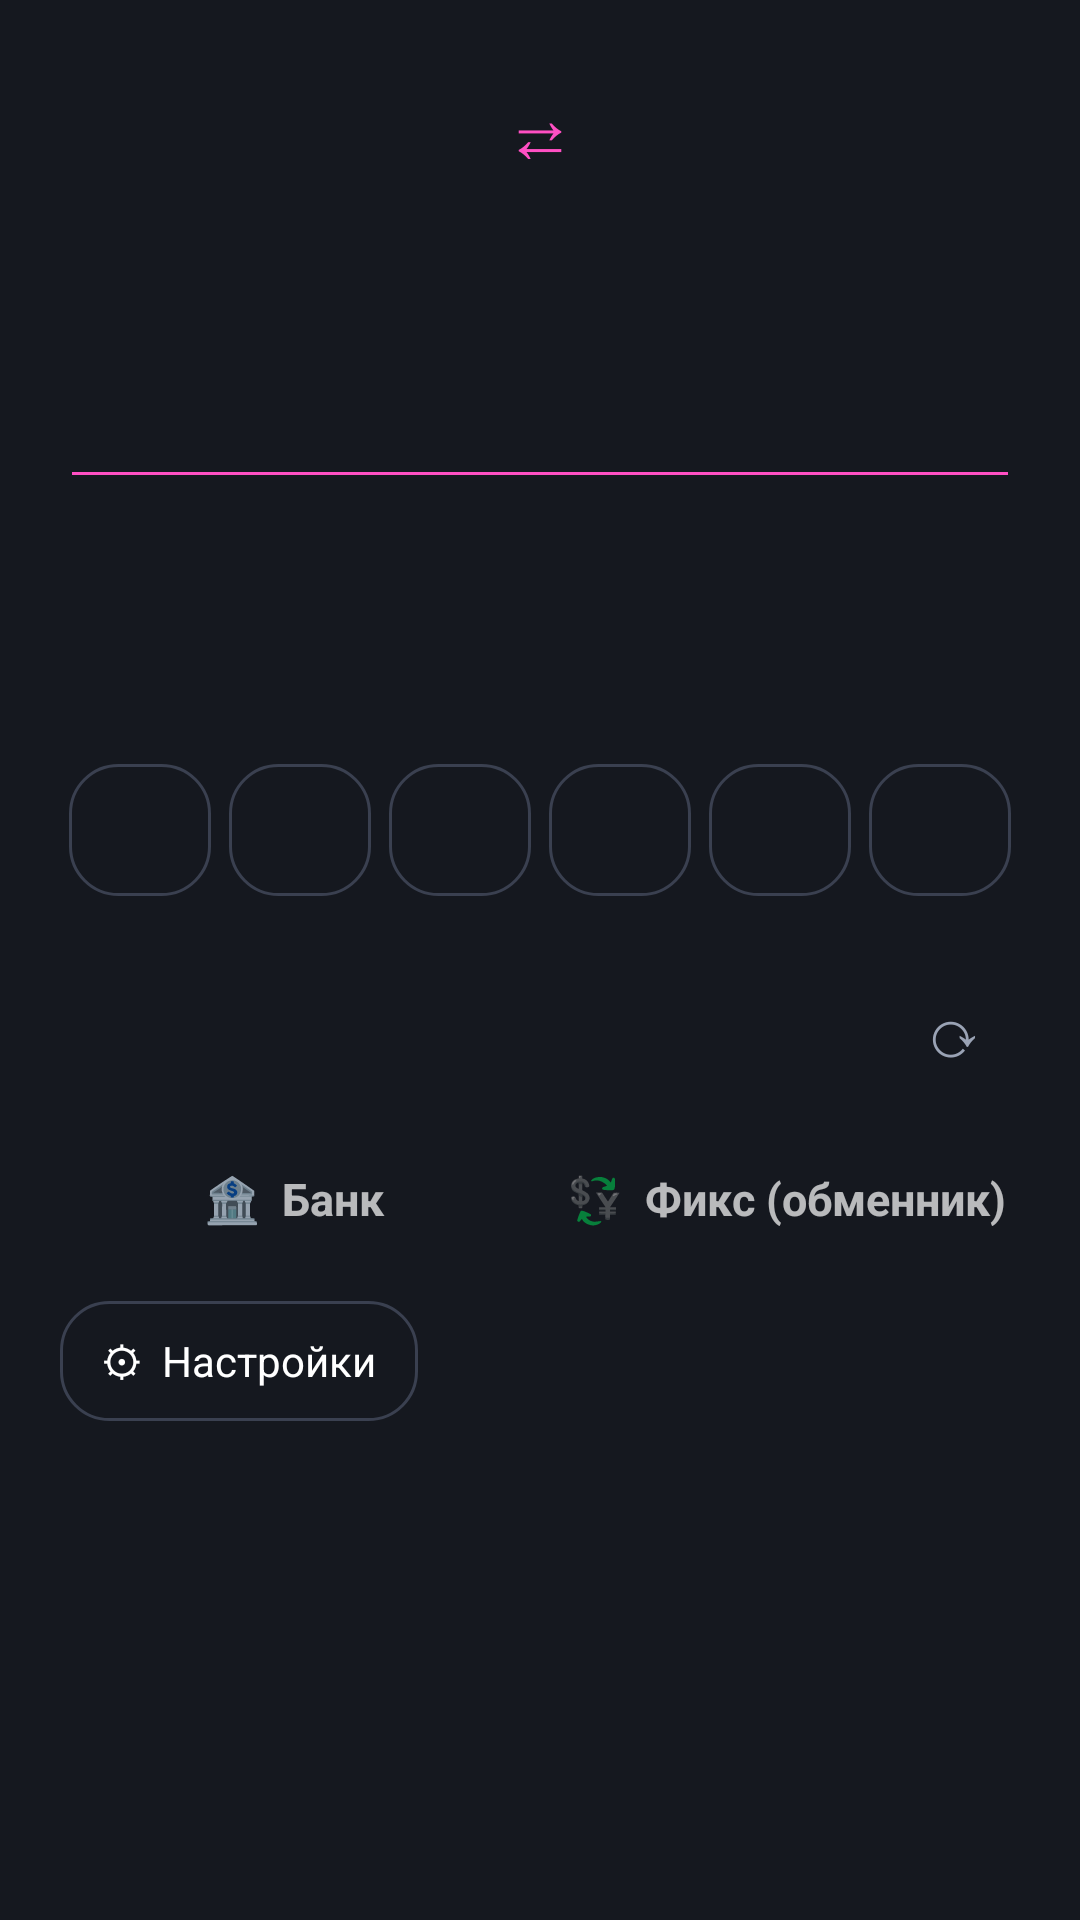

Produce the Android XML layout that renders to this screen, including the resource entries it uses.
<!-- AndroidManifest.xml: application theme android:Theme.Material.NoActionBar -->
<!-- res/layout/activity_main.xml -->
<?xml version="1.0" encoding="utf-8"?>
<LinearLayout xmlns:android="http://schemas.android.com/apk/res/android"
    android:layout_width="match_parent"
    android:layout_height="match_parent"
    android:background="#15181F"
    android:fitsSystemWindows="true"
    android:orientation="vertical"
    android:padding="20dp">

    <TextView android:id="@+id/update_banner" android:layout_width="match_parent" android:layout_height="wrap_content"
        android:layout_marginBottom="16dp" android:background="@drawable/update_bg" android:padding="14dp"
        android:textColor="#FFFFFF" android:textSize="15sp" android:textStyle="bold" android:visibility="gone" />

    <LinearLayout
        android:layout_width="match_parent"
        android:layout_height="wrap_content"
        android:orientation="horizontal">
        <TextView android:id="@+id/from_btn" android:layout_width="0dp" android:layout_height="48dp"
            android:layout_weight="1" android:gravity="center" android:background="@drawable/row_active"
            android:textColor="#FFFFFF" android:textSize="18sp" android:textStyle="bold" />
        <TextView android:id="@+id/swap_btn" android:layout_width="56dp" android:layout_height="48dp"
            android:gravity="center" android:textColor="#FF4FC3" android:textSize="24sp" android:text="⇄" />
        <TextView android:id="@+id/to_btn" android:layout_width="0dp" android:layout_height="48dp"
            android:layout_weight="1" android:gravity="center" android:background="@drawable/row_active"
            android:textColor="#FFFFFF" android:textSize="18sp" android:textStyle="bold" />
    </LinearLayout>

    <EditText android:id="@+id/input" android:layout_width="match_parent" android:layout_height="wrap_content"
        android:layout_marginTop="28dp" android:gravity="end" android:inputType="numberDecimal"
        android:backgroundTint="#FF4FC3" android:textColor="#FFFFFF" android:textColorHint="#5C6578"
        android:textSize="40sp" android:importantForAutofill="no" />

    <TextView android:id="@+id/result" android:layout_width="match_parent" android:layout_height="wrap_content"
        android:layout_marginTop="8dp" android:gravity="end" android:singleLine="true"
        android:textColor="#FF4FC3" android:textSize="40sp" android:textStyle="bold" />

    <LinearLayout
        android:layout_width="match_parent"
        android:layout_height="wrap_content"
        android:layout_marginTop="24dp"
        android:orientation="horizontal">
        <TextView android:id="@+id/a0" style="@style/FxChip" />
        <TextView android:id="@+id/a1" style="@style/FxChip" />
        <TextView android:id="@+id/a2" style="@style/FxChip" />
        <TextView android:id="@+id/a3" style="@style/FxChip" />
        <TextView android:id="@+id/a4" style="@style/FxChip" />
        <TextView android:id="@+id/a5" style="@style/FxChip" />
    </LinearLayout>

    <LinearLayout
        android:layout_width="match_parent"
        android:layout_height="wrap_content"
        android:layout_marginTop="20dp"
        android:gravity="center_vertical"
        android:orientation="horizontal">
        <TextView android:id="@+id/status" android:layout_width="0dp" android:layout_height="wrap_content"
            android:layout_weight="1" android:textColor="#9AA3B5" android:textSize="13sp" />
        <TextView android:id="@+id/refresh_btn" android:layout_width="44dp" android:layout_height="44dp"
            android:gravity="center" android:textColor="#9AA3B5" android:textSize="22sp" android:text="⟳" />
    </LinearLayout>

    
    <LinearLayout
        android:layout_width="match_parent"
        android:layout_height="44dp"
        android:layout_marginTop="12dp"
        android:orientation="horizontal">
        <TextView android:id="@+id/mode_bank" android:layout_width="0dp" android:layout_height="match_parent"
            android:layout_weight="1" android:gravity="center" android:text="🏦  Банк"
            android:textSize="15sp" android:textStyle="bold" />
        <TextView android:id="@+id/mode_fix" android:layout_width="0dp" android:layout_height="match_parent"
            android:layout_weight="1" android:layout_marginStart="8dp" android:gravity="center"
            android:text="💱  Фикс (обменник)" android:textSize="15sp" android:textStyle="bold" />
    </LinearLayout>

    <LinearLayout
        android:id="@+id/fixed_row"
        android:layout_width="match_parent"
        android:layout_height="56dp"
        android:layout_marginTop="8dp"
        android:background="@drawable/row_active"
        android:gravity="center_vertical"
        android:orientation="horizontal"
        android:paddingStart="16dp"
        android:paddingEnd="8dp"
        android:visibility="gone">
        <TextView android:id="@+id/fixed_label" android:layout_width="wrap_content" android:layout_height="wrap_content"
            android:textColor="#FFFFFF" android:textSize="20sp" android:textStyle="bold" />
        <EditText android:id="@+id/fixed_input" android:layout_width="0dp" android:layout_height="match_parent"
            android:layout_weight="1" android:layout_marginStart="8dp" android:background="@null"
            android:gravity="end|center_vertical" android:hint="курс обменника" android:importantForAutofill="no"
            android:inputType="numberDecimal" android:textColor="#FF4FC3" android:textColorHint="#5C6578"
            android:textSize="22sp" android:textStyle="bold" />
        <TextView android:id="@+id/fixed_unit" android:layout_width="wrap_content" android:layout_height="wrap_content"
            android:layout_marginStart="6dp" android:textColor="#FFFFFF" android:textSize="20sp" android:textStyle="bold" />
        <TextView android:id="@+id/fixed_clear" android:layout_width="40dp" android:layout_height="match_parent"
            android:gravity="center" android:text="✕" android:textColor="#8B93A7" android:textSize="18sp" />
    </LinearLayout>

    <LinearLayout
        android:layout_width="match_parent"
        android:layout_height="40dp"
        android:layout_marginTop="12dp"
        android:gravity="center_vertical"
        android:orientation="horizontal">
        <TextView android:id="@+id/settings_btn" android:layout_width="wrap_content" android:layout_height="match_parent"
            android:background="@drawable/chip" android:gravity="center" android:paddingStart="14dp"
            android:paddingEnd="14dp" android:text="⚙  Настройки" android:textColor="#FFFFFF" android:textSize="14sp" />
        <TextView android:id="@+id/version" android:layout_width="0dp" android:layout_height="wrap_content"
            android:layout_weight="1" android:gravity="end" android:textColor="#5C6578" android:textSize="11sp" />
    </LinearLayout>
</LinearLayout>
<!-- resources referenced by this layout -->
<resources>
  <!-- drawable chip (drawable) -->
  <?xml version="1.0" encoding="utf-8"?>
  <shape xmlns:android="http://schemas.android.com/apk/res/android">
      <solid android:color="#00000000" />
      <stroke android:width="1dp" android:color="#3A4050" />
      <corners android:radius="16dp" />
  </shape>
  <!-- drawable update_bg (drawable) -->
  <?xml version="1.0" encoding="utf-8"?>
  <shape xmlns:android="http://schemas.android.com/apk/res/android">
      <solid android:color="#FF4FC3" />
      <corners android:radius="12dp" />
  </shape>
  <style name="FxChip">
          <item name="android:layout_width">0dp</item>
          <item name="android:layout_height">44dp</item>
          <item name="android:layout_weight">1</item>
          <item name="android:layout_margin">3dp</item>
          <item name="android:gravity">center</item>
          <item name="android:background">@drawable/chip</item>
          <item name="android:textColor">#FFFFFF</item>
          <item name="android:textSize">15sp</item>
      </style>
</resources>
